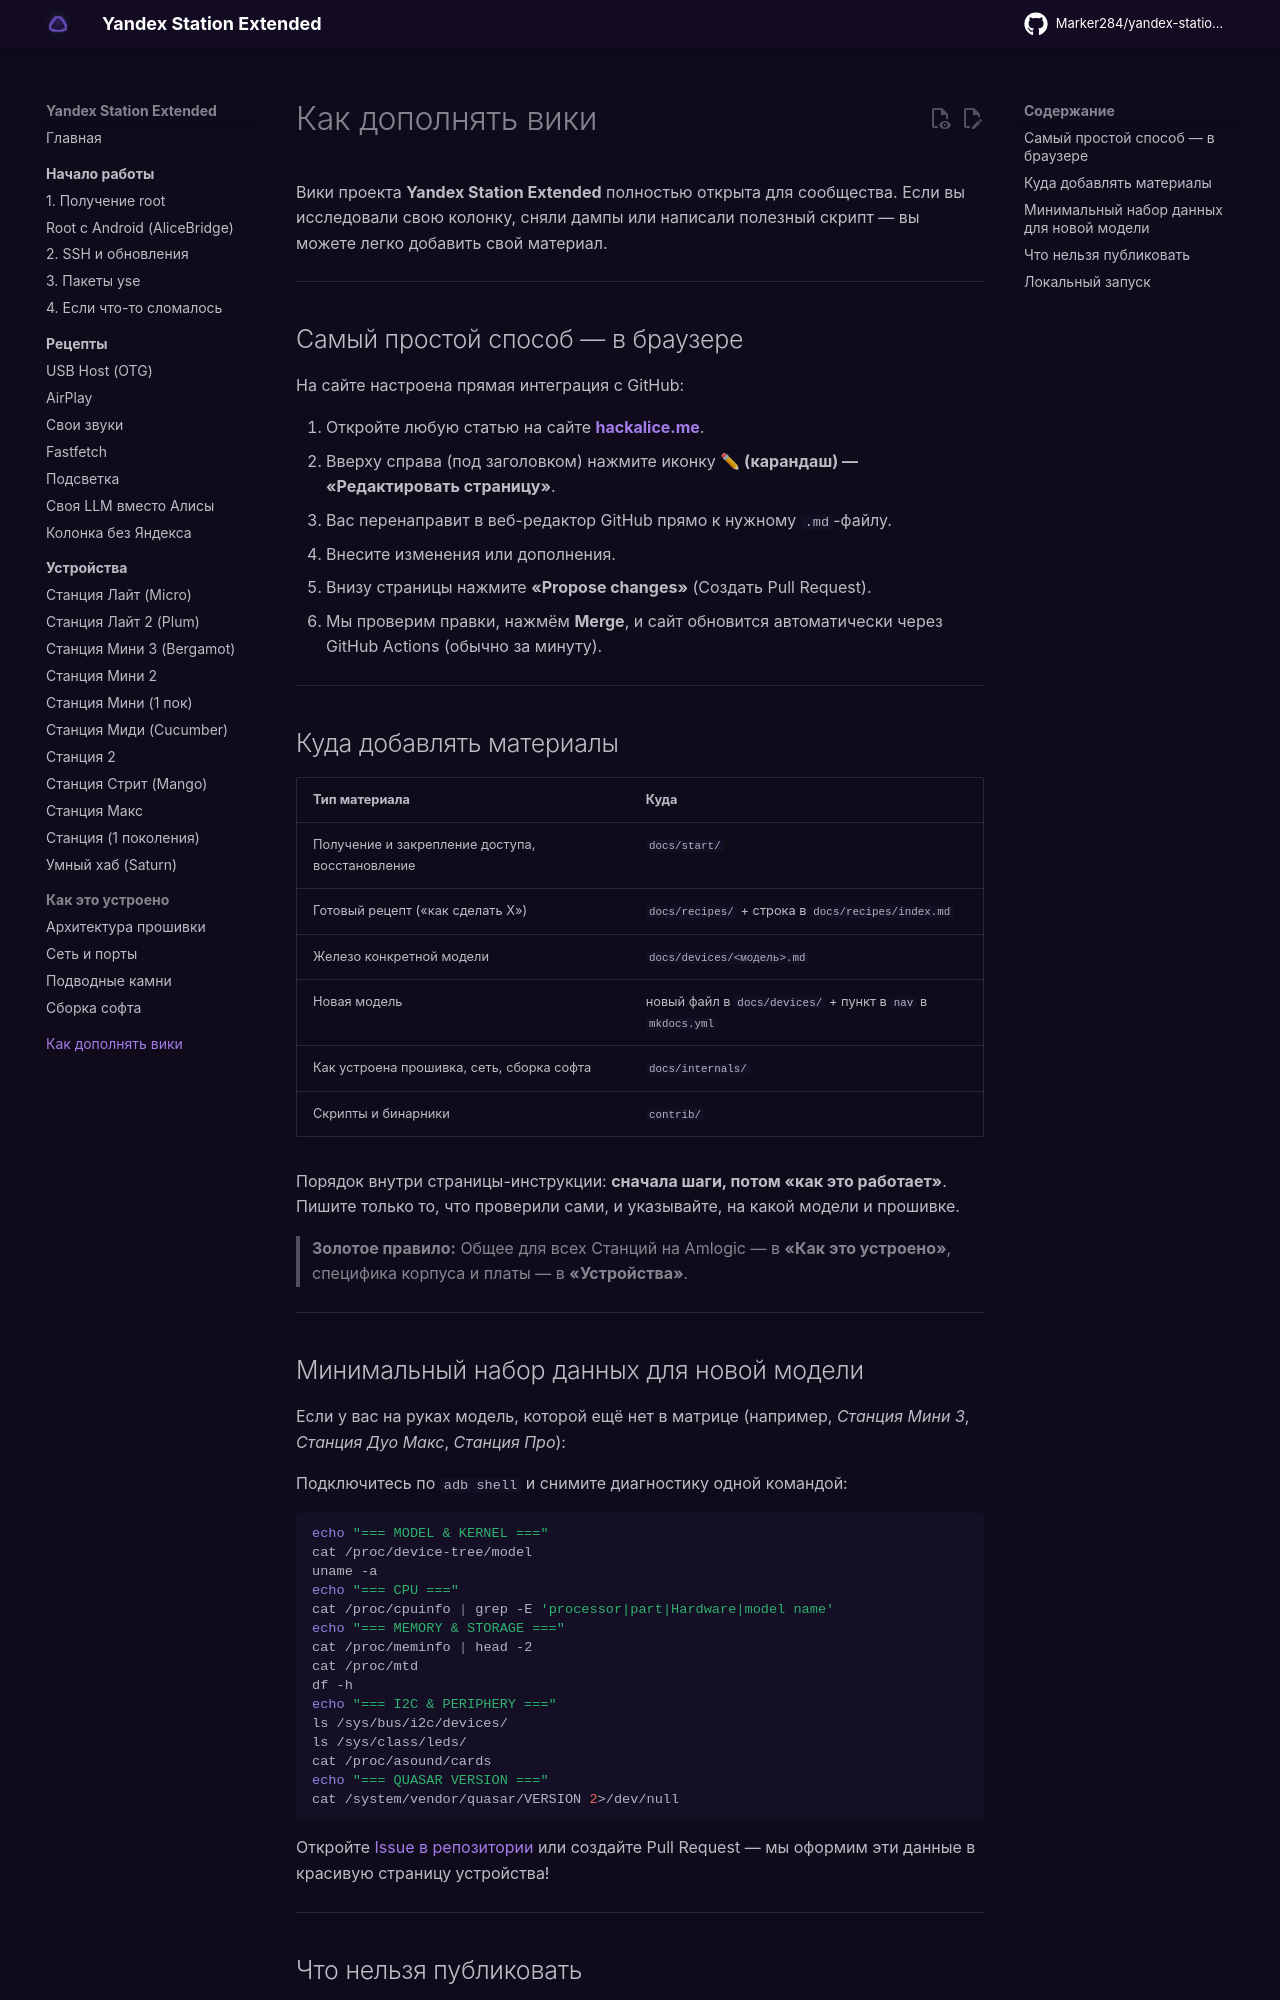

repository: Kastle86/yandex-station-extended · page: contributing/index.html · generator: mkdocs

# Как дополнять вики

Вики проекта **Yandex Station Extended** полностью открыта для сообщества. Если вы исследовали свою колонку, сняли дампы или написали полезный скрипт — вы можете легко добавить свой материал.

---

## Самый простой способ — в браузере

На сайте настроена прямая интеграция с GitHub:

1. Откройте любую статью на сайте **[hackalice.me](https://hackalice.me)**.
2. Вверху справа (под заголовком) нажмите иконку **✏ (карандаш) — «Редактировать страницу»**.
3. Вас перенаправит в веб-редактор GitHub прямо к нужному `.md`-файлу.
4. Внесите изменения или дополнения.
5. Внизу страницы нажмите **«Propose changes»** (Создать Pull Request).
6. Мы проверим правки, нажмём **Merge**, и сайт обновится автоматически через GitHub Actions (обычно за минуту).

---

## Куда добавлять материалы

| Тип материала | Куда |
|---|---|
| Получение и закрепление доступа, восстановление | `docs/start/` |
| Готовый рецепт («как сделать X») | `docs/recipes/` + строка в `docs/recipes/index.md` |
| Железо конкретной модели | `docs/devices/<модель>.md` |
| Новая модель | новый файл в `docs/devices/` + пункт в `nav` в `mkdocs.yml` |
| Как устроена прошивка, сеть, сборка софта | `docs/internals/` |
| Скрипты и бинарники | `contrib/` |

Порядок внутри страницы-инструкции: **сначала шаги, потом «как это работает»**.
Пишите только то, что проверили сами, и указывайте, на какой модели и прошивке.

> **Золотое правило:** Общее для всех Станций на Amlogic — в **«Как это устроено»**, специфика корпуса и платы — в **«Устройства»**.

---
